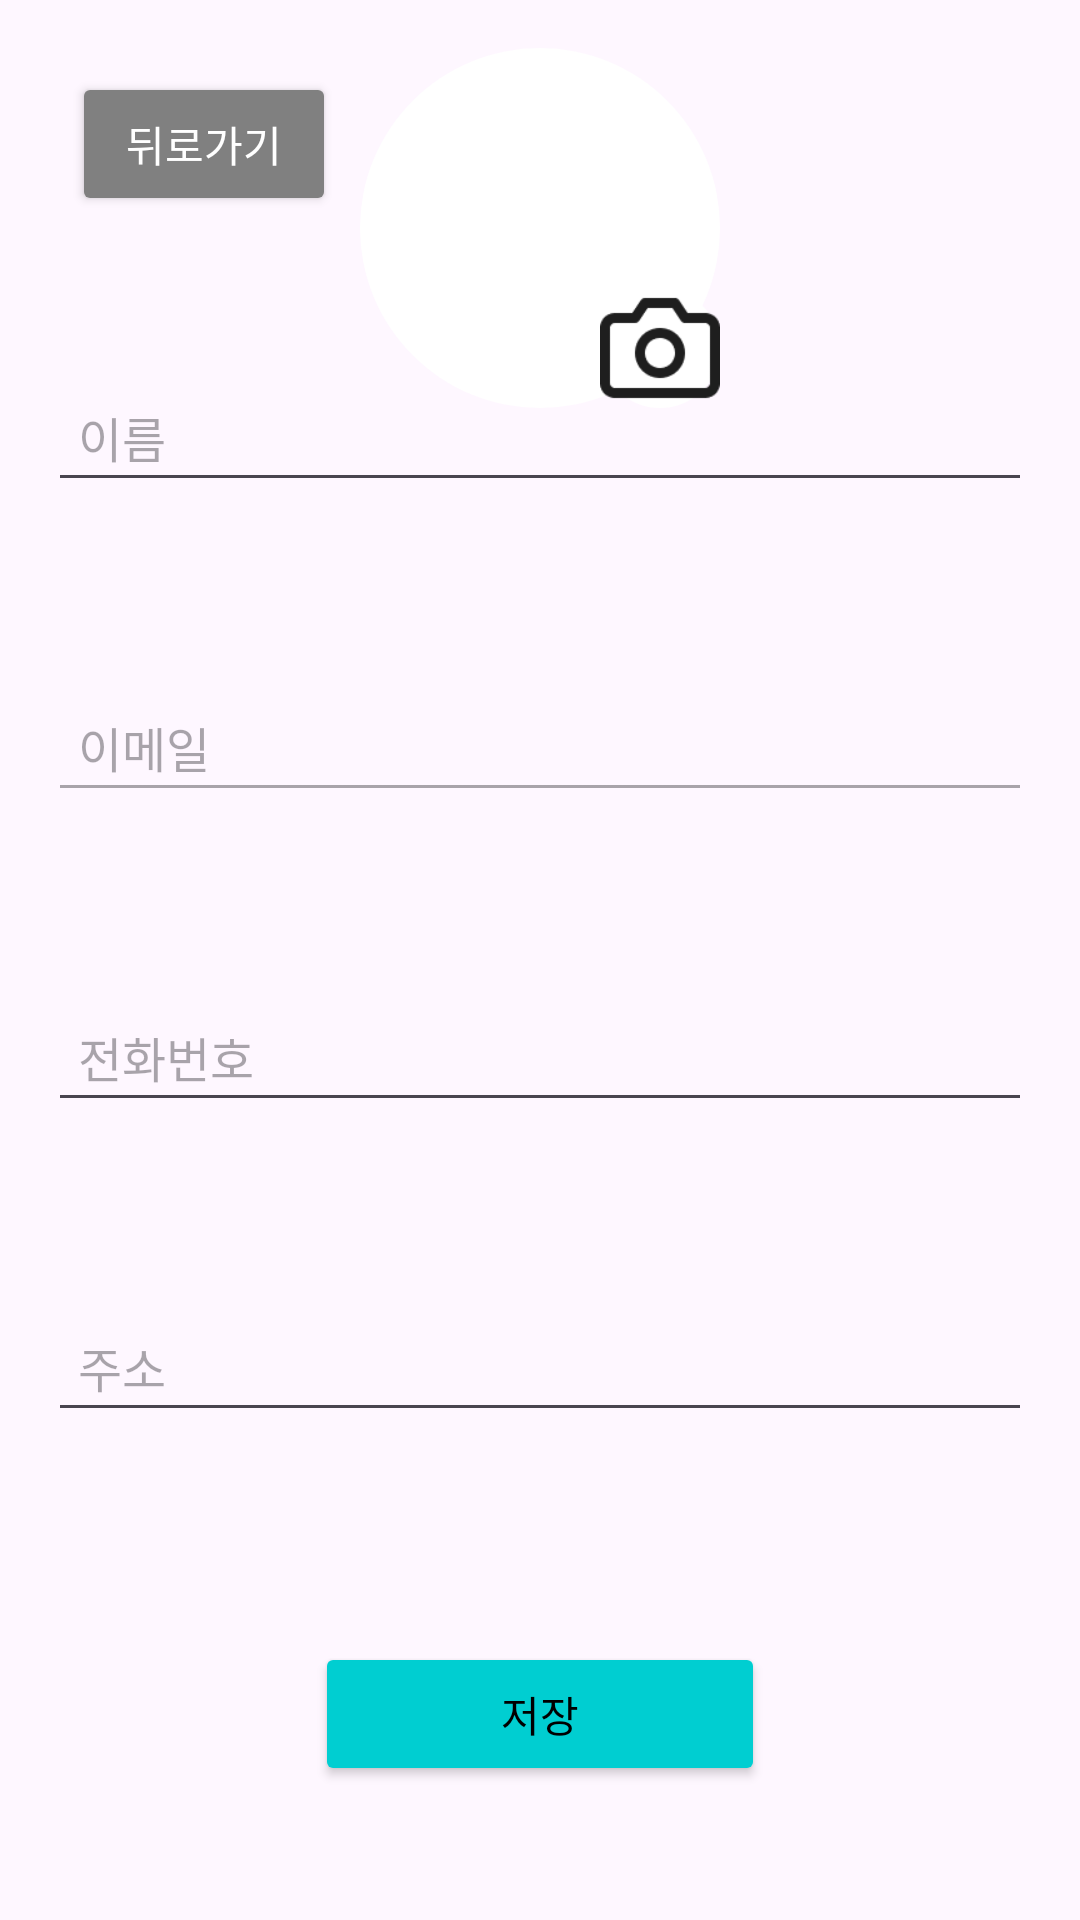

Produce the Android XML layout that renders to this screen, including the resource entries it uses.
<!-- AndroidManifest.xml: application theme Theme.Chairman -->
<!-- res/layout/activity_profile_edit.xml -->
<androidx.constraintlayout.widget.ConstraintLayout
    xmlns:android="http://schemas.android.com/apk/res/android"
    xmlns:app="http://schemas.android.com/apk/res-auto"
    xmlns:tools="http://schemas.android.com/tools"
    android:layout_width="match_parent"
    android:layout_height="match_parent"
    android:padding="16dp">

    
    <Button
        android:id="@+id/buttonBack"
        android:layout_width="wrap_content"
        android:layout_height="wrap_content"
        android:backgroundTint="#808080"
        android:text="뒤로가기"
        android:textColor="#FFFFFF"
        app:layout_constraintStart_toStartOf="parent"
        app:layout_constraintTop_toTopOf="parent"
        android:layout_margin="8dp" />

    
    <ImageView
        android:id="@+id/profile_image"
        android:layout_width="120dp"
        android:layout_height="120dp"
        android:layout_marginBottom="8dp"
        android:background="@drawable/circle_border"
        android:src="@drawable/user_profile"
        android:scaleType="centerCrop"
        android:contentDescription="프로필 사진"
        app:layout_constraintTop_toTopOf="parent"
        app:layout_constraintStart_toStartOf="parent"
        app:layout_constraintEnd_toEndOf="parent" />

    
    <ImageButton
        android:id="@+id/camera_button"
        android:layout_width="40dp"
        android:layout_height="40dp"
        android:background="@drawable/circle_border"
        android:src="@drawable/camera"
        android:scaleType="centerInside"
        android:contentDescription="사진 변경"
        app:layout_constraintBottom_toBottomOf="@id/profile_image"
        app:layout_constraintEnd_toEndOf="@id/profile_image" />

    
    <androidx.appcompat.widget.AppCompatEditText
        android:id="@+id/editTextName"
        android:layout_width="0dp"
        android:layout_height="wrap_content"
        android:layout_marginTop="52dp"
        android:hint="이름"
        android:padding="10dp"
        android:textColor="#000000"
        android:textSize="16sp"
        app:layout_constraintEnd_toEndOf="parent"
        app:layout_constraintStart_toStartOf="parent"
        app:layout_constraintTop_toBottomOf="@id/buttonBack" />

    <androidx.appcompat.widget.AppCompatEditText
        android:id="@+id/editTextEmail"
        android:layout_width="0dp"
        android:layout_height="wrap_content"
        android:layout_marginTop="60dp"
        android:enabled="false"
        android:hint="이메일"
        android:padding="10dp"
        android:textColor="#000000"
        android:textSize="16sp"
        app:layout_constraintEnd_toEndOf="parent"
        app:layout_constraintStart_toStartOf="parent"
        app:layout_constraintTop_toBottomOf="@id/editTextName" />

    <androidx.appcompat.widget.AppCompatEditText
        android:id="@+id/editTextPhone"
        android:layout_width="0dp"
        android:layout_height="wrap_content"
        android:layout_marginTop="60dp"
        android:hint="전화번호"
        android:padding="10dp"
        android:textColor="#000000"
        android:textSize="16sp"
        app:layout_constraintEnd_toEndOf="parent"
        app:layout_constraintStart_toStartOf="parent"
        app:layout_constraintTop_toBottomOf="@id/editTextEmail" />

    <androidx.appcompat.widget.AppCompatEditText
        android:id="@+id/editTextAddress"
        android:layout_width="0dp"
        android:layout_height="wrap_content"
        android:layout_marginTop="60dp"
        android:hint="주소"
        android:padding="10dp"
        android:textColor="#000000"
        android:textSize="16sp"
        app:layout_constraintEnd_toEndOf="parent"
        app:layout_constraintStart_toStartOf="parent"
        app:layout_constraintTop_toBottomOf="@id/editTextPhone" />

    <Button
        android:id="@+id/buttonSave"
        android:layout_width="150dp"
        android:layout_height="wrap_content"
        android:layout_marginTop="70dp"
        android:backgroundTint="#00CED1"
        android:text="저장"
        android:textColor="#000000"
        app:layout_constraintEnd_toEndOf="parent"
        app:layout_constraintStart_toStartOf="parent"
        app:layout_constraintTop_toBottomOf="@id/editTextAddress" />

    <Button
        android:id="@+id/buttonCancel"
        android:layout_width="150dp"
        android:layout_height="wrap_content"
        android:layout_marginTop="70dp"
        android:backgroundTint="#A52A2A"
        android:text="취소"
        android:textColor="#000000"
        app:layout_constraintEnd_toEndOf="parent"
        app:layout_constraintStart_toStartOf="parent"
        app:layout_constraintTop_toBottomOf="@id/buttonSave" />

</androidx.constraintlayout.widget.ConstraintLayout>
<!-- resources referenced by this layout -->
<resources>
  <!-- drawable camera: png bitmap (drawable, 1491 bytes) -->
  <!-- drawable circle_border (drawable) -->
  <shape xmlns:android="http://schemas.android.com/apk/res/android"
      android:shape="oval">
      <solid android:color="#FFFFFF" />
      <stroke
          android:width="0dp"
          android:color="#000000" />
      <size
          android:width="140dp"
          android:height="140dp" />
  </shape>
  <style name="Theme.Chairman" parent="Base.Theme.Chairman" />
  <style name="Base.Theme.Chairman" parent="Theme.Material3.DayNight.NoActionBar">
          
          
          <item name="colorPrimaryLight">@color/colorPrimaryLight</item>
      </style>
  <color name="colorPrimaryLight">#FFBB86FC</color>
</resources>
